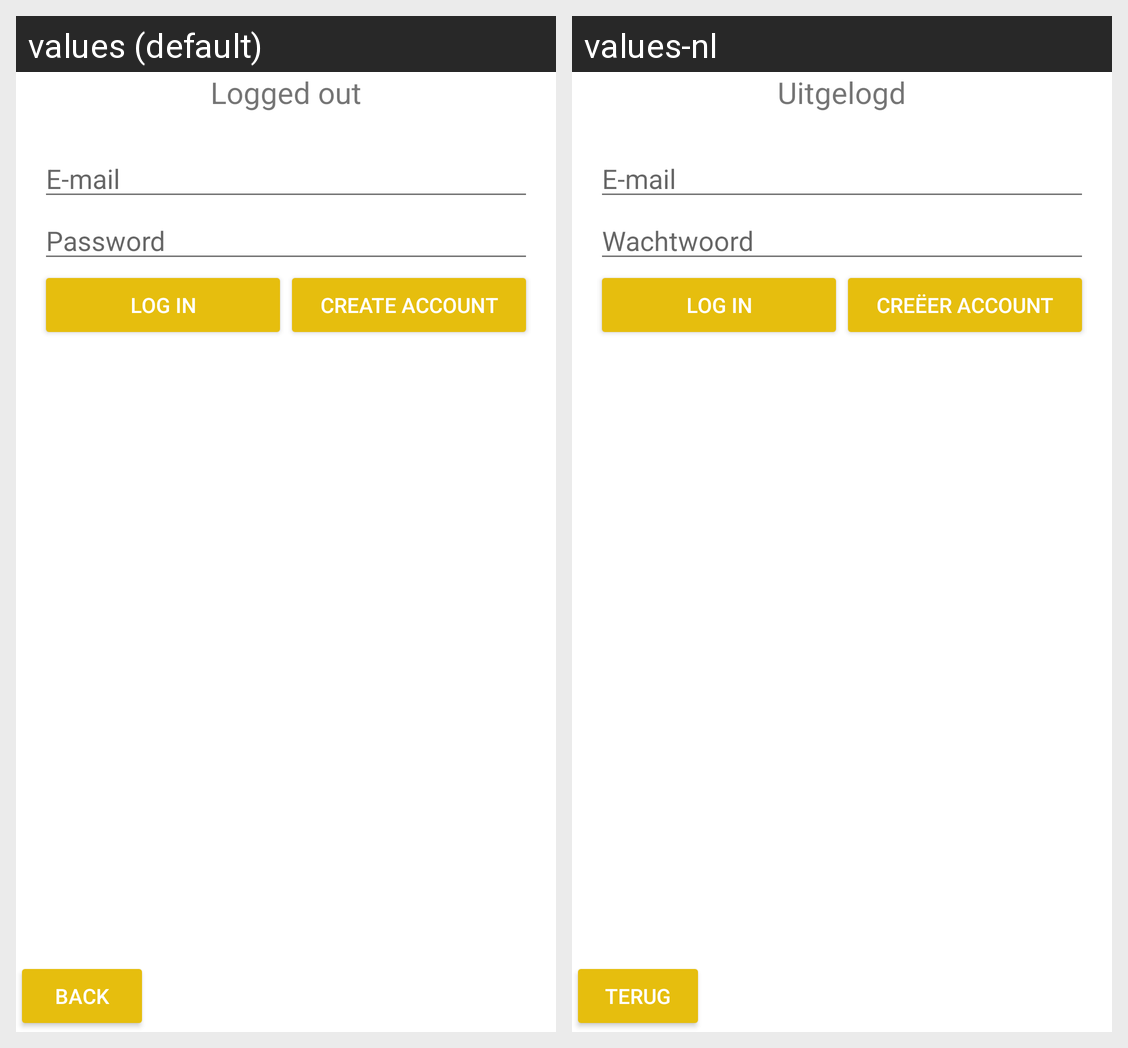

Here is an Android app screen in its default locale and in the app's own translations. Write out the translated-string differences for the strings that appear on this screen.
Android screen res/layout/fragment_log_in.xml rendered under 2 locales, left to right: values (default), values-nl. Device: Nexus 5 (rendered at 1080×1920; each locale shown at half size, 540×960, under a caption strip naming it); theme AppTheme.
Strings drawn on this screen, with the default value and each locale's value (text and hints the layout hard-codes, and strings that could not be matched under every locale, appear in the picture but are not listed):

logged_out
  values: Logged out
  values-nl: Uitgelogd

hint_email
  values: E-mail
  values-nl: E-mail  [not translated; the default value is used]

hint_password
  values: Password
  values-nl: Wachtwoord

log_in
  values: Log in
  values-nl: Log in

create_account
  values: Create account
  values-nl: Creëer account

nav_back
  values: Back
  values-nl: Terug
